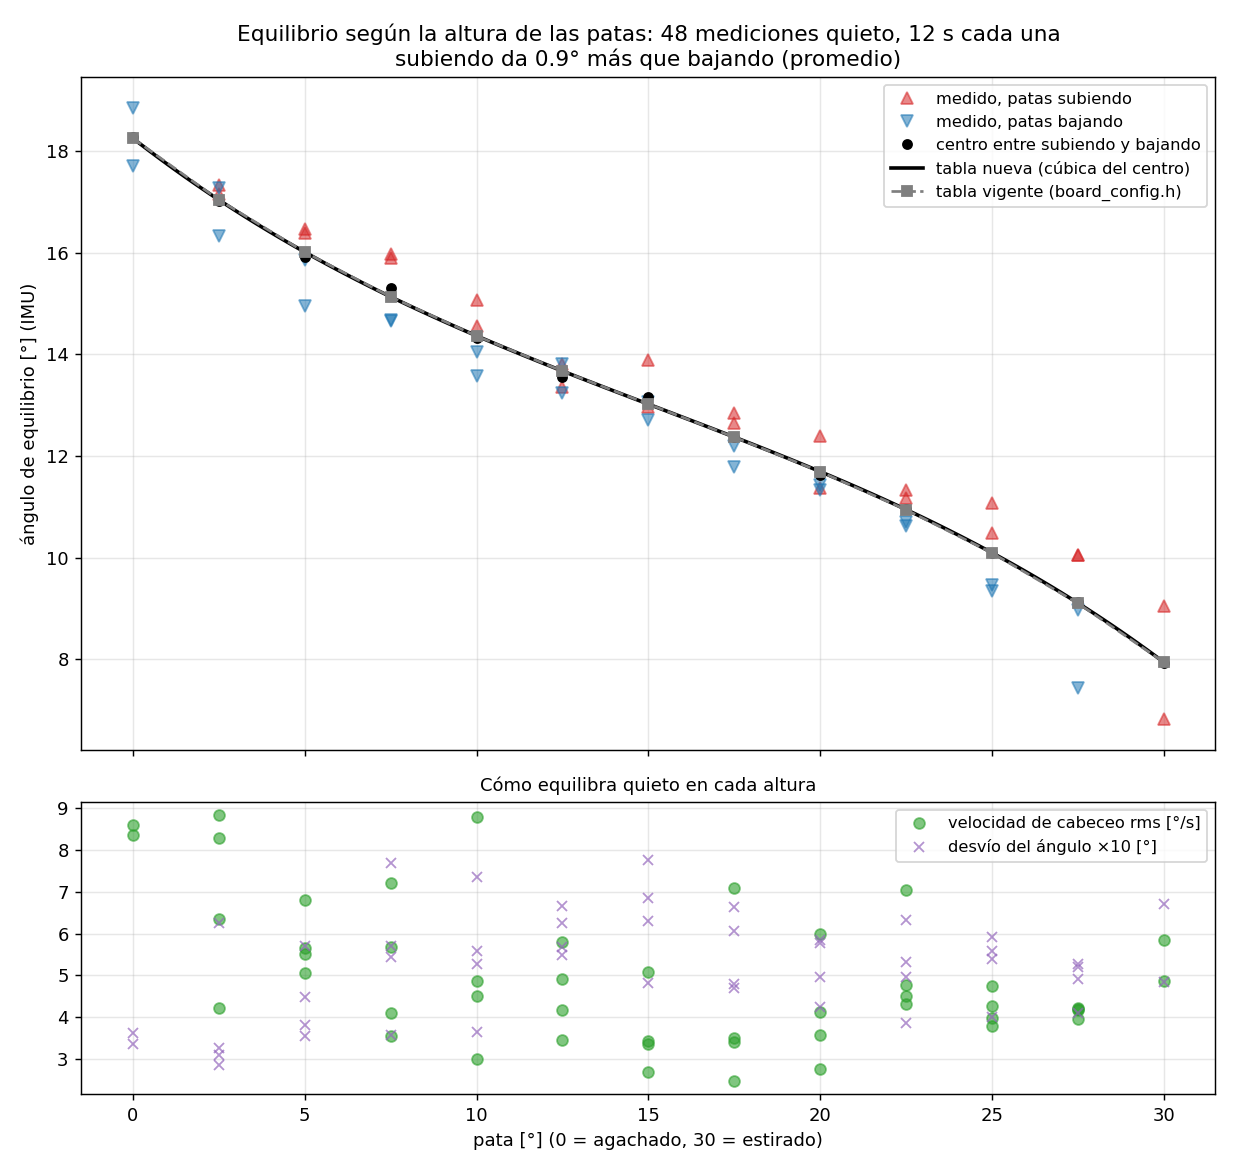

Values plotted in this chart, from the file beside it:
pasada, patas, theta, theta_acel, sd_theta, ref, rms_w, f_vaiven, u_media, rms_u, x_ini, x_fin, v_media, pata_l, pata_r, n, hora, sentido
1, 30.0, 9.05, 9.031, 0.4836, 11.26, 4.861, 4.048, -0.016, 0.2326, 117.4, 103.5, -1.148, 30.0, 30.0, 600, 13:02:37, sube
1, 27.5, 8.962, 8.963, 0.41, 8.75, 4.155, 3.702, 0.004, 0.2215, -29.0, -16.3, 1.211, 27.5, 27.5, 602, 13:02:56, baja
1, 25.0, 9.456, 9.461, 0.3998, 8.66, 4.269, 3.917, -0.014, 0.2217, -44.4, -48.9, -0.2629, 25.0, 25.0, 601, 13:03:15, baja
1, 22.5, 10.63, 10.62, 0.5311, 10.41, 4.495, 4.306, -0.0141, 0.224, 2.1, -15.0, -1.135, 22.5, 22.5, 599, 13:03:35, baja
1, 20.0, 11.42, 11.45, 0.5782, 11.58, 2.745, 3.583, 0.0217, 0.2225, 3.7, -5.1, -0.6106, 20.0, 20.0, 601, 13:03:54, baja
1, 17.5, 11.78, 11.81, 0.6072, 11.87, 3.49, 3.555, -0.0517, 0.2279, -15.0, 0.2, 1.705, 17.5, 17.5, 437, 13:04:14, baja
1, 15.0, 12.7, 12.72, 0.6291, 12.23, 3.356, 4.825, 0.0191, 0.219, -41.4, -26.5, 1.169, 15.0, 15.0, 602, 13:04:34, baja
1, 12.5, 13.24, 13.24, 0.5678, 13.3, 5.804, 3.869, -0.0262, 0.2179, -0.3, 2.5, 0.304, 12.5, 12.5, 602, 13:04:53, baja
1, 10.0, 13.58, 13.58, 0.735, 13.84, 3.002, 3.708, -0.0783, 0.2293, 1.5, -10.4, -1.198, 10.0, 10.0, 601, 13:05:13, baja
1, 7.5, 14.65, 14.65, 0.544, 14.13, 4.1, 4.201, -0.0189, 0.2094, -30.4, -27.2, 0.1681, 7.5, 7.5, 601, 13:05:32, baja
1, 5.0, 15.85, 15.86, 0.381, 15.2, 5.05, 3.93, 0.0101, 0.2039, -25.1, -25.9, -0.0718, 5.0, 5.0, 599, 13:05:51, baja
1, 2.5, 17.27, 17.27, 0.3081, 17.3, 8.845, 4.8, 0.0146, 0.2211, 9.1, 4.4, -0.7, 2.5, 2.5, 600, 13:06:11, baja
1, 0.0, 18.85, 18.84, 0.3617, 18.72, 8.599, 4.271, 0.0613, 0.2212, 13.6, 8.6, -0.4197, 0.0, 0.0, 598, 13:06:30, baja
2, 2.5, 17.15, 17.13, 0.2854, 17.4, 8.301, 5.083, -0.0333, 0.2175, 9.3, -0.8, -0.6456, 2.5, 2.5, 601, 13:06:50, sube
2, 5.0, 16.39, 16.41, 0.5693, 15.7, 6.805, 4.617, -0.0488, 0.2182, -36.3, -45.1, -0.5532, 5.0, 5.0, 602, 13:07:09, sube
2, 7.5, 15.89, 15.88, 0.3562, 15.84, 7.218, 3.923, 0.0247, 0.2226, -2.7, -2.2, -0.0067, 7.5, 7.5, 600, 13:07:28, sube
2, 10.0, 15.07, 15.11, 0.5266, 15.34, 4.857, 3.167, 0.0542, 0.2179, 22.6, 24.4, 0.1681, 10.0, 10.0, 601, 13:07:48, sube
2, 12.5, 13.81, 13.83, 0.667, 14.47, 4.921, 2.467, -0.027, 0.2221, 28.9, 19.6, -0.3907, 12.5, 12.5, 599, 13:08:07, sube
2, 15.0, 12.97, 12.99, 0.7754, 13.21, 2.669, 3.661, -0.0862, 0.2382, -12.7, -17.2, -0.3704, 15.0, 15.0, 602, 13:08:27, sube
2, 17.5, 12.66, 12.67, 0.6649, 12.52, 2.466, 3.685, -0.0687, 0.2275, -27.4, -35.3, -0.3244, 17.5, 17.5, 598, 13:08:46, sube
2, 20.0, 12.39, 12.39, 0.4235, 12.21, 5.995, 3.01, 0.0184, 0.2215, -6.8, 2.4, 0.7129, 20.0, 20.0, 599, 13:09:05, sube
2, 22.5, 11.33, 11.34, 0.6336, 11.44, 4.761, 3.01, -0.0557, 0.2307, -1.5, -2.3, -0.3489, 22.5, 22.5, 599, 13:09:25, sube
2, 25.0, 10.47, 10.5, 0.5392, 10.38, 3.787, 4.257, -0.0579, 0.2338, -23.3, -31.4, -0.25, 25.0, 25.0, 600, 13:09:44, sube
2, 27.5, 10.06, 10.06, 0.4913, 10.77, 4.181, 5.417, 0.0043, 0.2282, 35.0, 33.2, -0.015, 27.5, 27.5, 601, 13:10:04, sube
3, 30.0, 6.815, 6.829, 0.6718, 10.36, 5.856, 3.345, -0.0323, 0.2323, 165.6, 153.0, -0.9132, 30.0, 30.0, 599, 13:14:04, sube
3, 27.5, 7.433, 7.435, 0.5189, 6.52, 4.219, 4.132, 0.0043, 0.2261, -41.8, -36.3, 0.6983, 27.5, 27.5, 600, 13:14:24, baja
3, 25.0, 9.341, 9.349, 0.558, 7.13, 4.743, 2.833, -0.0212, 0.2265, -101.6, -118.6, -1.071, 25.0, 25.0, 601, 13:14:43, baja
3, 22.5, 10.7, 10.69, 0.4954, 10.29, 4.31, 5.075, 0.0119, 0.2241, -12.9, -25.6, -1.502, 22.5, 22.5, 597, 13:15:03, baja
3, 20.0, 11.34, 11.33, 0.4963, 11.65, 4.129, 3.679, -0.0296, 0.2209, 23.7, 3.0, -1.651, 20.0, 20.0, 599, 13:15:22, baja
3, 17.5, 12.2, 12.23, 0.4701, 11.79, 3.404, 5.125, 0.0518, 0.2244, -31.7, -12.4, 1.809, 17.5, 17.5, 601, 13:15:41, baja
3, 15.0, 13.06, 13.09, 0.4805, 12.65, 3.416, 4.858, 0.0661, 0.2206, -6.3, 3.0, 0.8712, 15.0, 15.0, 598, 13:16:01, baja
3, 12.5, 13.81, 13.82, 0.5494, 13.66, 3.449, 3.846, 0.0502, 0.2217, 6.3, 17.9, 1.367, 12.5, 12.5, 599, 13:16:20, baja
3, 10.0, 14.05, 14.08, 0.5582, 14.41, 4.512, 4.035, 0.0089, 0.2154, 12.9, 23.6, 0.6628, 10.0, 10.0, 602, 13:16:40, baja
3, 7.5, 14.68, 14.7, 0.5705, 14.6, 5.679, 4.348, -0.0022, 0.2136, -6.0, -2.2, 0.4489, 7.5, 7.5, 597, 13:16:59, baja
3, 5.0, 14.95, 14.96, 0.449, 15.23, 5.647, 3.637, -0.0867, 0.2148, -12.9, -14.0, -0.2087, 5.0, 5.0, 599, 13:17:18, baja
3, 2.5, 16.33, 16.32, 0.3263, 16.4, 6.345, 4.641, -0.0316, 0.2087, -9.5, -7.3, 0.0968, 2.5, 2.5, 599, 13:17:38, baja
3, 0.0, 17.7, 17.68, 0.3341, 17.78, 8.363, 6.987, -0.0309, 0.2227, -0.5, -8.5, -0.2723, 0.0, 0.0, 595, 13:17:57, baja
4, 2.5, 17.33, 17.35, 0.6244, 16.25, 4.205, 3.59, -0.0557, 0.2147, -65.2, -68.8, -0.3642, 2.5, 2.5, 593, 13:18:17, sube
4, 5.0, 16.46, 16.45, 0.3536, 15.88, 5.505, 4.229, -0.0215, 0.2117, -40.5, -30.3, 0.7458, 5.0, 5.0, 598, 13:18:36, sube
4, 7.5, 15.97, 15.97, 0.7694, 15.91, 3.542, 3.685, 0.0667, 0.2164, 5.4, 17.0, 1.132, 7.5, 7.5, 598, 13:18:55, sube
4, 10.0, 14.56, 14.5, 0.365, 15.42, 8.787, 4.27, -0.0137, 0.2264, 37.3, 43.2, 0.707, 10.0, 10.0, 604, 13:19:15, sube
4, 12.5, 13.36, 13.38, 0.6247, 13.96, 4.168, 5.895, -0.0469, 0.2199, 22.7, 21.5, 0.0434, 12.5, 12.5, 599, 13:19:34, sube
4, 15.0, 13.9, 13.89, 0.6858, 12.76, 5.067, 3.183, 0.0581, 0.2305, -33.8, -34.0, 0.0535, 15.0, 15.0, 598, 13:19:54, sube
4, 17.5, 12.84, 12.86, 0.478, 13.45, 7.085, 3.827, 0.0283, 0.2306, -7.1, 26.0, 2.957, 17.5, 17.5, 602, 13:20:13, sube
4, 20.0, 11.37, 11.38, 0.5856, 12.39, 3.567, 4.784, -0.097, 0.2278, 28.3, 34.8, 0.7558, 20.0, 20.0, 602, 13:20:32, sube
4, 22.5, 11.17, 11.14, 0.3847, 10.42, 7.037, 3.01, -0.0363, 0.2286, -51.6, -53.1, 0.1419, 22.5, 22.5, 599, 13:20:52, sube
4, 25.0, 11.08, 11.1, 0.5929, 10.22, 3.969, 3.756, 0.0784, 0.2308, -14.7, -11.5, 0.2183, 25.0, 25.0, 600, 13:21:11, sube
4, 27.5, 10.05, 10.06, 0.5268, 11.38, 3.955, 4.118, -0.0028, 0.2261, 50.3, 54.1, 0.1362, 27.5, 27.5, 602, 13:21:31, sube
